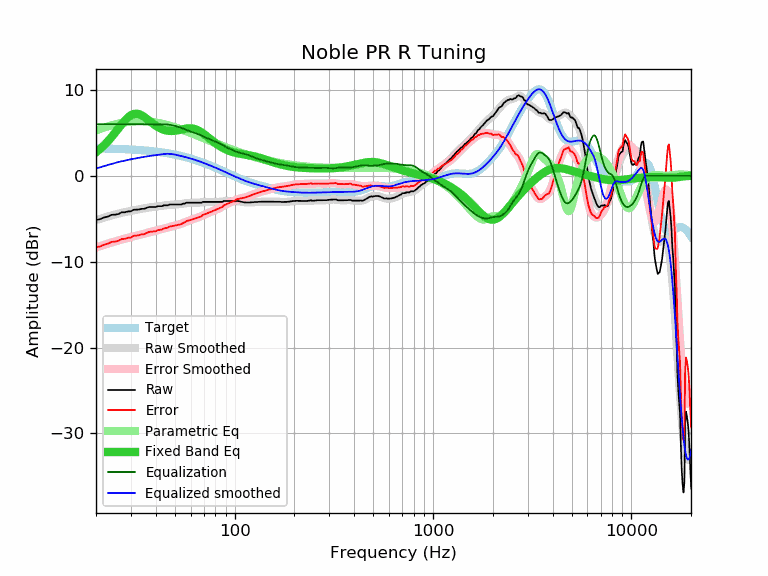

The file beside this chart, header and first rows:
frequency, raw, error, smoothed, error_smoothed, equalization, parametric_eq, equalized_raw, equalized_smoothed, target
20, -5.15, -8.34, -5.16, -8.35, 6.00, 2.73, 0.85, 0.84, 3.19
21, -5.05, -8.23, -5.01, -8.19, 6.00, 3.13, 0.95, 0.99, 3.18
22, -4.85, -8.02, -4.87, -8.04, 6.00, 3.56, 1.15, 1.13, 3.17
23, -4.75, -7.91, -4.74, -7.90, 6.00, 4.03, 1.25, 1.26, 3.16
24, -4.55, -7.70, -4.62, -7.76, 6.00, 4.52, 1.45, 1.38, 3.15
25, -4.53, -7.67, -4.51, -7.64, 6.00, 5.03, 1.47, 1.49, 3.13
26, -4.45, -7.57, -4.41, -7.53, 6.00, 5.54, 1.55, 1.59, 3.12
27, -4.25, -7.36, -4.31, -7.42, 6.00, 6.02, 1.75, 1.69, 3.11
28, -4.25, -7.34, -4.23, -7.32, 6.00, 6.45, 1.75, 1.77, 3.09
29, -4.15, -7.23, -4.15, -7.23, 6.00, 6.80, 1.85, 1.85, 3.07
30, -4.14, -7.20, -4.08, -7.14, 6.00, 7.05, 1.86, 1.92, 3.06
31, -3.95, -6.99, -4.02, -7.06, 6.00, 7.19, 2.05, 1.98, 3.04
32, -3.95, -6.97, -3.96, -6.97, 6.00, 7.23, 2.05, 2.04, 3.02
33, -3.92, -6.92, -3.90, -6.90, 6.00, 7.17, 2.08, 2.10, 3.00
34, -3.85, -6.83, -3.84, -6.82, 6.00, 7.03, 2.15, 2.16, 2.98
35, -3.85, -6.80, -3.79, -6.75, 6.00, 6.85, 2.15, 2.21, 2.95
36, -3.73, -6.66, -3.75, -6.67, 6.00, 6.64, 2.27, 2.25, 2.93
37, -3.64, -6.54, -3.70, -6.61, 6.00, 6.42, 2.36, 2.30, 2.90
38, -3.64, -6.52, -3.67, -6.54, 6.00, 6.21, 2.36, 2.33, 2.87
39, -3.64, -6.49, -3.63, -6.48, 6.00, 6.01, 2.36, 2.37, 2.85
40, -3.64, -6.46, -3.60, -6.41, 6.00, 5.83, 2.36, 2.40, 2.82
41, -3.54, -6.33, -3.56, -6.35, 6.00, 5.68, 2.46, 2.44, 2.79
42, -3.54, -6.30, -3.53, -6.29, 6.00, 5.54, 2.46, 2.47, 2.76
43, -3.54, -6.26, -3.50, -6.22, 6.00, 5.43, 2.46, 2.50, 2.72
44, -3.44, -6.13, -3.47, -6.16, 6.00, 5.35, 2.56, 2.53, 2.69
45, -3.44, -6.09, -3.44, -6.09, 5.99, 5.28, 2.55, 2.55, 2.65
46, -3.44, -6.06, -3.41, -6.03, 5.97, 5.24, 2.53, 2.56, 2.62
47, -3.34, -5.92, -3.39, -5.97, 5.94, 5.22, 2.60, 2.55, 2.58
48, -3.34, -5.88, -3.37, -5.91, 5.90, 5.21, 2.56, 2.53, 2.54
49, -3.34, -5.84, -3.36, -5.86, 5.86, 5.22, 2.51, 2.50, 2.50
50, -3.34, -5.80, -3.35, -5.81, 5.81, 5.24, 2.47, 2.46, 2.46
51, -3.34, -5.76, -3.34, -5.75, 5.75, 5.27, 2.41, 2.42, 2.42
52, -3.34, -5.72, -3.32, -5.70, 5.70, 5.31, 2.36, 2.38, 2.38
53, -3.34, -5.67, -3.30, -5.64, 5.64, 5.35, 2.29, 2.33, 2.33
54, -3.34, -5.63, -3.28, -5.57, 5.57, 5.39, 2.23, 2.29, 2.29
55, -3.24, -5.48, -3.25, -5.50, 5.50, 5.43, 2.25, 2.24, 2.24
56, -3.24, -5.44, -3.22, -5.42, 5.42, 5.46, 2.18, 2.20, 2.20
57, -3.14, -5.29, -3.20, -5.35, 5.35, 5.49, 2.20, 2.15, 2.15
58, -3.14, -5.24, -3.17, -5.27, 5.27, 5.51, 2.13, 2.10, 2.10
59, -3.14, -5.19, -3.16, -5.21, 5.21, 5.52, 2.07, 2.05, 2.05
60, -3.14, -5.14, -3.14, -5.15, 5.15, 5.52, 2.01, 2.00, 2.00
61, -3.14, -5.09, -3.14, -5.09, 5.09, 5.51, 1.95, 1.95, 1.95
62, -3.14, -5.04, -3.14, -5.04, 5.04, 5.48, 1.90, 1.90, 1.90
63, -3.14, -4.99, -3.14, -4.99, 4.99, 5.44, 1.85, 1.85, 1.85
64, -3.14, -4.94, -3.14, -4.94, 4.94, 5.38, 1.80, 1.80, 1.80
65, -3.14, -4.89, -3.13, -4.88, 4.88, 5.32, 1.74, 1.75, 1.75
66, -3.14, -4.84, -3.13, -4.82, 4.82, 5.24, 1.68, 1.69, 1.69
67, -3.14, -4.78, -3.11, -4.76, 4.76, 5.15, 1.62, 1.64, 1.64
68, -3.14, -4.73, -3.10, -4.69, 4.69, 5.06, 1.55, 1.59, 1.59
69, -3.04, -4.58, -3.08, -4.62, 4.62, 4.96, 1.58, 1.54, 1.54
70, -3.04, -4.52, -3.07, -4.55, 4.55, 4.85, 1.51, 1.48, 1.48
71, -3.04, -4.47, -3.06, -4.48, 4.48, 4.74, 1.44, 1.43, 1.43
72, -3.04, -4.41, -3.05, -4.42, 4.42, 4.63, 1.38, 1.37, 1.37
73, -3.04, -4.36, -3.04, -4.36, 4.36, 4.52, 1.32, 1.32, 1.32
74, -3.04, -4.31, -3.04, -4.30, 4.30, 4.41, 1.26, 1.26, 1.26
75, -3.04, -4.25, -3.04, -4.25, 4.25, 4.30, 1.21, 1.21, 1.21
76, -3.04, -4.20, -3.04, -4.19, 4.19, 4.20, 1.15, 1.16, 1.16
77, -3.04, -4.14, -3.04, -4.14, 4.14, 4.09, 1.10, 1.10, 1.10
78, -3.04, -4.09, -3.04, -4.09, 4.09, 3.99, 1.05, 1.05, 1.05
79, -3.04, -4.03, -3.04, -4.04, 4.04, 3.89, 1.00, 0.99, 0.99
... 553 more rows
